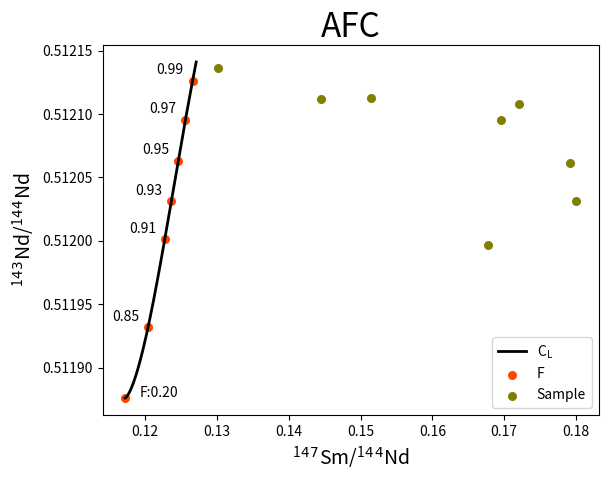

Write the Python code that produced this figure.
# -*- coding: utf-8 -*-
"""
[redacted]
 
2020/2/11
"""

import matplotlib.pyplot as plt 
import math
import numpy as np
r = 0.85
D_Sm = 1.7
D_Nd = 2.4
Sm_O = 8.0
Nd_O = 38.0
Sm_A = 7.0
Nd_A = 36.0
Sm_Nd_O = 0.1271
Nd_Nd_O = 0.512141 
Sm_Nd_A = 0.1172 
Nd_Nd_A = 0.511876 
sample_SmNd=[0.1301, 0.1445, 0.1514, 0.1720, 0.1695, 0.1792, 0.1800, 0.1678 ]
sample_NdNd=[0.512136, 0.512112, 0.512113, 0.512108, 0.512095, 0.512061, 0.512031, 0.511997 ]
x=[]
y=[]
x1=[]
y1=[]
point=[0.85,0.91,0.93,0.95,0.97,0.99,0.2]
for F in np.linspace(0,1,1000):
    #Sm/Nd
    f_Sm = F **((D_Sm+r-1)/(1-r))
    COCL_Sm=1/(f_Sm+Sm_A*r*(1-f_Sm)/(Sm_O*(D_Sm+r-1)))
    Sm_Nd_L=Sm_Nd_O+(Sm_Nd_A-Sm_Nd_O)*(1-f_Sm*COCL_Sm)
    x.append(Sm_Nd_L)
    #Nd/Nd
    f_Nd = F **((D_Nd+r-1)/(1-r))
    COCL_Nd=1/(f_Nd+Nd_A*r*(1-f_Nd)/(Nd_O*(D_Nd+r-1)))
    Nd_Nd_L=Nd_Nd_O+(Nd_Nd_A-Nd_Nd_O)*(1-f_Nd*COCL_Nd)
    y.append(Nd_Nd_L)    
for F in point:
    #Sm/Nd
    f_Sm = F **((D_Sm+r-1)/(1-r))
    COCL_Sm=1/(f_Sm+Sm_A*r*(1-f_Sm)/(Sm_O*(D_Sm+r-1)))
    Sm_Nd_L=Sm_Nd_O+(Sm_Nd_A-Sm_Nd_O)*(1-f_Sm*COCL_Sm)
    x1.append(Sm_Nd_L)
    #Nd/Nd
    f_Nd = F **((D_Nd+r-1)/(1-r))
    COCL_Nd=1/(f_Nd+Nd_A*r*(1-f_Nd)/(Nd_O*(D_Nd+r-1)))
    Nd_Nd_L=Nd_Nd_O+(Nd_Nd_A-Nd_Nd_O)*(1-f_Nd*COCL_Nd)
    y1.append(Nd_Nd_L)
plt.text(x1[-1]+0.002, y1[-1]+0.000001, 'F:%.2f'%point[-1],fontsize=10)
for i in range(0,len(point)-1):
    print(x1[i],y1[i],point[i])
    plt.text(x1[i]-0.005, y1[i]+0.000005, '%.2f'%point[i],fontsize=10)
plt.plot(x,y,linewidth=2,color='black')
plt.scatter(x1,y1, s=30,color='orangered') 
#plt.plot(sample_SmNd,sample_NdNd,".")
plt.scatter(sample_SmNd,sample_NdNd, s=30,color='olive') 
#设置图表标题，并给坐标轴加上标签 
plt.title("AFC", fontsize=24) 
plt.xlabel("$\mathregular{^1}{^4}^7$Sm/$\mathregular{^1}{^4}^4$Nd", fontsize=14)
plt.ylabel("$\mathregular{^1}{^4}^3$Nd/$\mathregular{^1}{^4}^4$Nd", fontsize=14) 
plt.legend(['$\mathregular{C_L}$','F',"Sample"])
plt.savefig("AFC.png",dpi=400,bbox_inches = 'tight')
plt.show()
